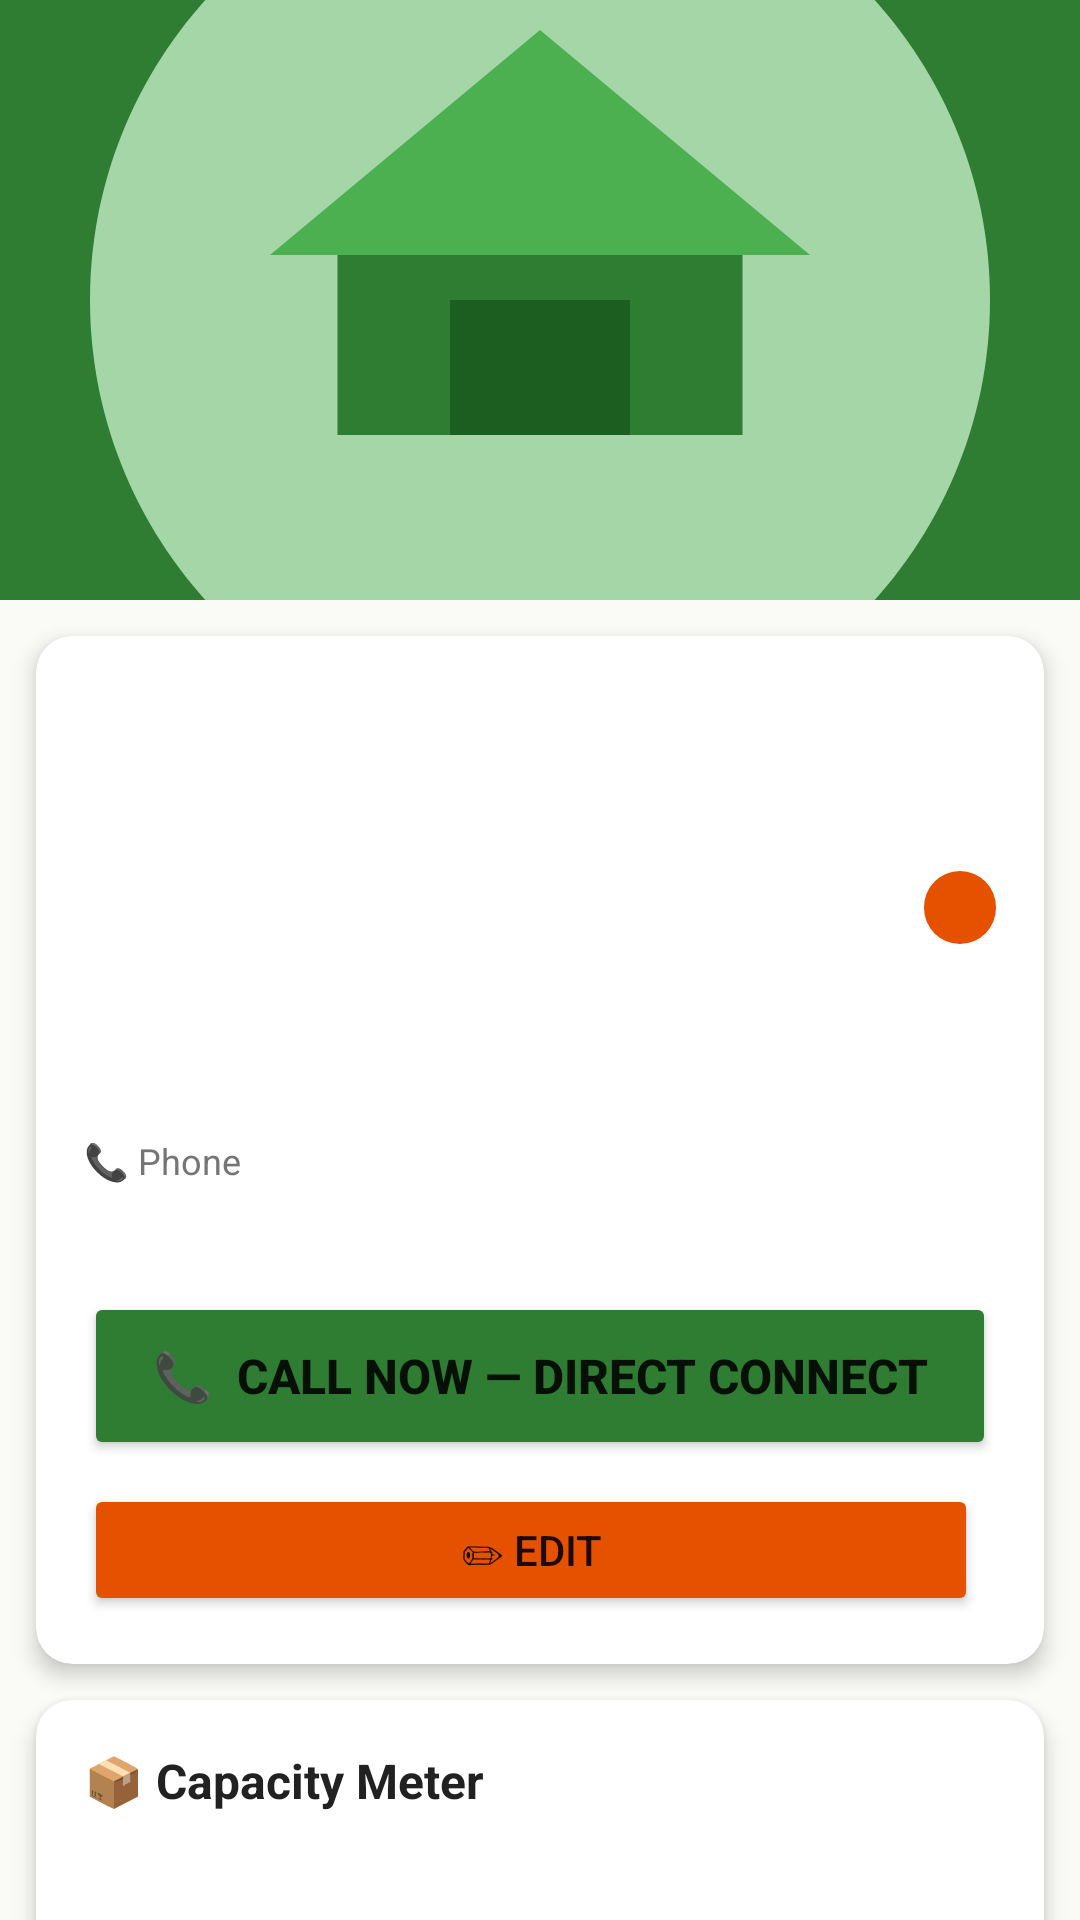

Reconstruct the res/layout file that produces this screen, plus the resources it refers to.
<!-- AndroidManifest.xml: application theme Theme.KutiraKushala -->
<!-- res/layout/activity_business_detail.xml -->
<?xml version="1.0" encoding="utf-8"?>
<androidx.core.widget.NestedScrollView
    xmlns:android="http://schemas.android.com/apk/res/android"
    xmlns:app="http://schemas.android.com/apk/res-auto"
    android:layout_width="match_parent"
    android:layout_height="match_parent"
    android:background="@color/bg_cream">

    <LinearLayout
        android:layout_width="match_parent"
        android:layout_height="wrap_content"
        android:orientation="vertical">

        
        <ImageView
            android:id="@+id/ivBusinessPhoto"
            android:layout_width="match_parent"
            android:layout_height="200dp"
            android:scaleType="centerCrop"
            android:contentDescription="Business photo"
            android:src="@drawable/ic_business_placeholder"
            android:background="@color/primary_green"/>

        
        <androidx.cardview.widget.CardView
            android:layout_width="match_parent"
            android:layout_height="wrap_content"
            android:layout_margin="12dp"
            app:cardCornerRadius="12dp"
            app:cardElevation="4dp"
            app:cardBackgroundColor="@color/white">

            <LinearLayout
                android:layout_width="match_parent"
                android:layout_height="wrap_content"
                android:orientation="vertical"
                android:padding="16dp">

                <TextView
                    android:id="@+id/tvBusinessName"
                    android:layout_width="match_parent"
                    android:layout_height="wrap_content"
                    android:textSize="22sp"
                    android:textStyle="bold"
                    android:textColor="@color/text_primary"
                    android:fontFamily="serif"/>

                <TextView
                    android:id="@+id/tvSkillArea"
                    android:layout_width="match_parent"
                    android:layout_height="wrap_content"
                    android:textSize="15sp"
                    android:textColor="@color/primary_green"
                    android:textStyle="bold"
                    android:layout_marginTop="4dp"/>

                <LinearLayout android:layout_width="match_parent"
                    android:layout_height="wrap_content" android:orientation="horizontal"
                    android:layout_marginTop="8dp">
                    <TextView android:id="@+id/tvOwnerName"
                        android:layout_width="0dp" android:layout_height="wrap_content"
                        android:layout_weight="1" android:textSize="14sp"
                        android:textColor="@color/text_secondary"/>
                    <TextView android:id="@+id/tvCategory"
                        android:layout_width="wrap_content" android:layout_height="wrap_content"
                        android:background="@drawable/bg_category_chip"
                        android:textColor="@color/white" android:textSize="12sp"
                        android:textStyle="bold" android:paddingHorizontal="12dp"
                        android:paddingVertical="4dp"/>
                </LinearLayout>

                <TextView android:id="@+id/tvLocation"
                    android:layout_width="match_parent" android:layout_height="wrap_content"
                    android:textSize="14sp" android:textColor="@color/text_secondary"
                    android:layout_marginTop="6dp"/>

                <TextView android:id="@+id/tvDescription"
                    android:layout_width="match_parent" android:layout_height="wrap_content"
                    android:textSize="14sp" android:textColor="@color/text_primary"
                    android:layout_marginTop="10dp"/>

                <TextView android:layout_width="match_parent" android:layout_height="wrap_content"
                    android:text="📞 Phone" android:textColor="@color/text_secondary"
                    android:textSize="12sp" android:layout_marginTop="10dp"/>
                <TextView android:id="@+id/tvPhone"
                    android:layout_width="match_parent" android:layout_height="wrap_content"
                    android:textSize="16sp" android:textColor="@color/text_primary"
                    android:textStyle="bold"/>

                
                <Button
                    android:id="@+id/btnCallNow"
                    android:layout_width="match_parent"
                    android:layout_height="56dp"
                    android:text="📞  CALL NOW — Direct Connect"
                    android:textSize="16sp"
                    android:textStyle="bold"
                    android:backgroundTint="@color/primary_green"
                    android:layout_marginTop="14dp"/>

                <LinearLayout android:layout_width="match_parent" android:layout_height="wrap_content"
                    android:orientation="horizontal" android:layout_marginTop="8dp">
                    <Button android:id="@+id/btnEditBusiness"
                        android:layout_width="0dp" android:layout_height="44dp"
                        android:layout_weight="1" android:text="✏ Edit"
                        android:textSize="14sp" android:backgroundTint="@color/accent_orange"
                        android:layout_marginEnd="6dp"/>
                </LinearLayout>
            </LinearLayout>
        </androidx.cardview.widget.CardView>

        
        <androidx.cardview.widget.CardView
            android:id="@+id/cardCapacity"
            android:layout_width="match_parent"
            android:layout_height="wrap_content"
            android:layout_marginHorizontal="12dp"
            android:layout_marginBottom="12dp"
            app:cardCornerRadius="12dp"
            app:cardElevation="4dp">

            <LinearLayout
                android:layout_width="match_parent"
                android:layout_height="wrap_content"
                android:orientation="vertical"
                android:padding="16dp">

                <TextView android:layout_width="match_parent" android:layout_height="wrap_content"
                    android:text="📦 Capacity Meter" android:textSize="16sp"
                    android:textStyle="bold" android:textColor="@color/text_primary"/>

                <TextView android:id="@+id/tvCapacityUnits"
                    android:layout_width="match_parent" android:layout_height="wrap_content"
                    android:textSize="20sp" android:textStyle="bold"
                    android:textColor="@color/text_primary" android:layout_marginTop="4dp"/>

                <TextView android:id="@+id/tvCapacityStatus"
                    android:layout_width="match_parent" android:layout_height="wrap_content"
                    android:textSize="16sp" android:textStyle="bold"
                    android:layout_marginTop="4dp"/>

                <Button android:id="@+id/btnUpdateCapacity"
                    android:layout_width="match_parent" android:layout_height="48dp"
                    android:text="🔄  Update Capacity (1 Tap)"
                    android:textSize="14sp" android:textStyle="bold"
                    android:backgroundTint="@color/text_primary"
                    android:layout_marginTop="10dp"/>
            </LinearLayout>
        </androidx.cardview.widget.CardView>

        
        <LinearLayout android:layout_width="match_parent" android:layout_height="wrap_content"
            android:orientation="vertical" android:paddingHorizontal="12dp"
            android:paddingBottom="20dp">

            <LinearLayout android:layout_width="match_parent" android:layout_height="wrap_content"
                android:orientation="horizontal" android:gravity="center_vertical"
                android:layout_marginBottom="10dp">
                <TextView android:layout_width="0dp" android:layout_height="wrap_content"
                    android:layout_weight="1" android:text="🛒 Product Catalog"
                    android:textSize="17sp" android:textStyle="bold" android:textColor="@color/text_primary"/>
                <TextView android:id="@+id/tvProductCount"
                    android:layout_width="wrap_content" android:layout_height="wrap_content"
                    android:textSize="13sp" android:textColor="@color/text_secondary"/>
            </LinearLayout>

            <androidx.recyclerview.widget.RecyclerView
                android:id="@+id/rvProducts"
                android:layout_width="match_parent"
                android:layout_height="wrap_content"
                android:orientation="horizontal"
                android:nestedScrollingEnabled="false"/>

            <Button android:id="@+id/btnAddProduct"
                android:layout_width="match_parent" android:layout_height="48dp"
                android:text="➕  Add Product to Catalog"
                android:textSize="14sp" android:backgroundTint="@color/accent_orange"
                android:layout_marginTop="12dp"/>
        </LinearLayout>

    </LinearLayout>
</androidx.core.widget.NestedScrollView>
<!-- resources referenced by this layout -->
<resources>
  <color name="accent_orange">#E65100</color>
  <color name="bg_cream">#FAFAF7</color>
  <color name="primary_green">#2E7D32</color>
  <color name="text_primary">#212121</color>
  <color name="text_secondary">#757575</color>
  <color name="white">#FFFFFF</color>
  <!-- drawable bg_category_chip (drawable) -->
  <?xml version="1.0" encoding="utf-8"?>
  <shape xmlns:android="http://schemas.android.com/apk/res/android" android:shape="rectangle">
      <solid android:color="#E65100"/>
      <corners android:radius="16dp"/>
  </shape>
  <!-- drawable ic_business_placeholder (drawable) -->
  <?xml version="1.0" encoding="utf-8"?>
  <vector xmlns:android="http://schemas.android.com/apk/res/android"
      android:width="96dp" android:height="96dp" android:viewportWidth="96" android:viewportHeight="96">
      <path android:fillColor="#A5D6A7" android:pathData="M48,8 C26,8 8,26 8,48 C8,70 26,88 48,88 C70,88 88,70 88,48 C88,26 70,8 48,8 Z"/>
      <path android:fillColor="#2E7D32" android:pathData="M30,60 L30,42 L48,28 L66,42 L66,60 Z"/>
      <path android:fillColor="#1B5E20" android:pathData="M40,60 L40,48 L56,48 L56,60 Z"/>
      <path android:fillColor="#4CAF50" android:pathData="M24,44 L48,24 L72,44 Z"/>
  </vector>
  <style name="Theme.KutiraKushala" parent="Theme.MaterialComponents.Light.DarkActionBar">
          <item name="colorPrimary">@color/primary_green</item>
          <item name="colorPrimaryVariant">@color/primary_green_dark</item>
          <item name="colorOnPrimary">@color/white</item>
          <item name="colorSecondary">@color/accent_orange</item>
          <item name="colorOnSecondary">@color/white</item>
          <item name="android:colorBackground">@color/bg_cream</item>
          <item name="android:windowBackground">@color/bg_cream</item>
          <item name="android:statusBarColor">@color/primary_green_dark</item>
          <item name="actionBarStyle">@style/KutiraActionBar</item>
      </style>
  <color name="primary_green_dark">#1B5E20</color>
  <style name="KutiraActionBar" parent="Widget.AppCompat.ActionBar.Solid">
          <item name="background">@color/primary_green</item>
          <item name="titleTextStyle">@style/KutiraActionBarTitle</item>
      </style>
  <style name="KutiraActionBarTitle" parent="TextAppearance.AppCompat.Widget.ActionBar.Title">
          <item name="android:textColor">@color/white</item>
          <item name="android:textSize">18sp</item>
          <item name="android:textStyle">bold</item>
      </style>
</resources>
